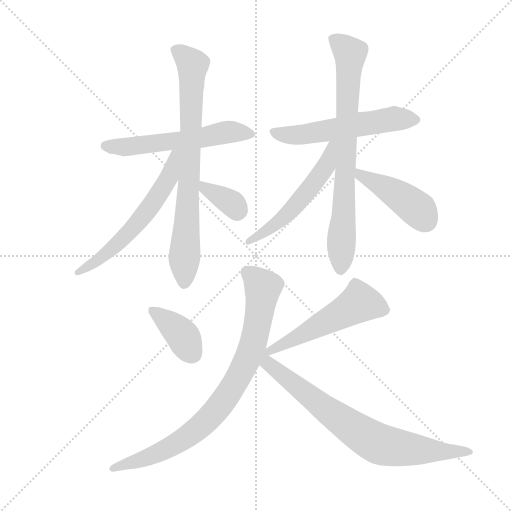
t = 0.00 s
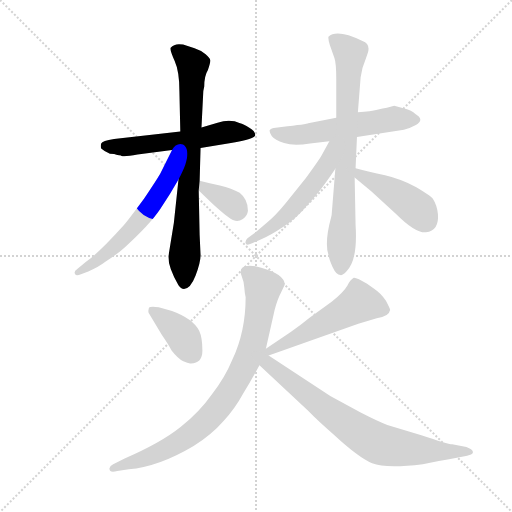
t = 1.78 s
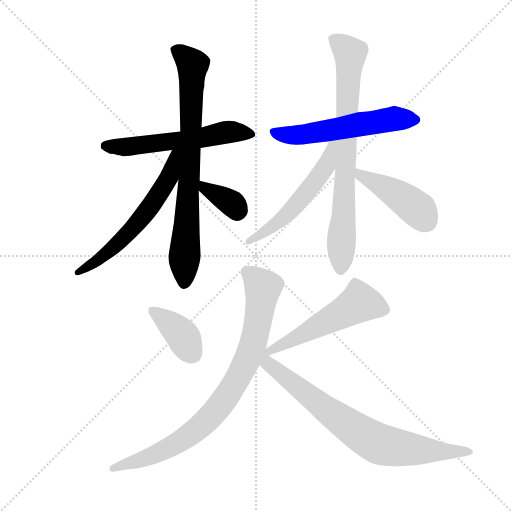
t = 3.57 s
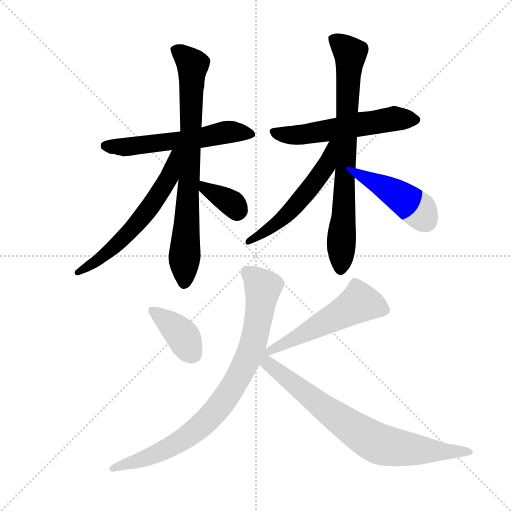
t = 5.35 s
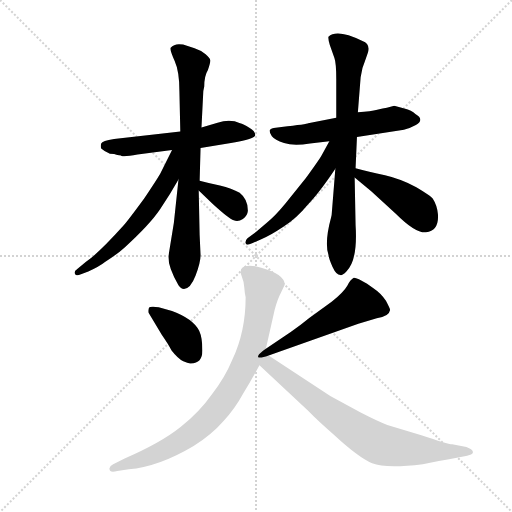
t = 7.14 s
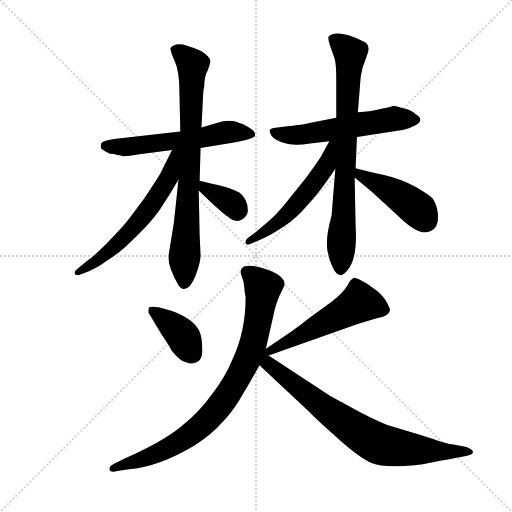
t = 8.92 s

The animated SVG that drew these frames (rendered in a browser with its animation timeline set to each time). Animation: 12 CSS @keyframes rules; one cycle of 8.92 s.

<svg version="1.1" viewBox="0 0 1024 1024" xmlns="http://www.w3.org/2000/svg">
  <g stroke="lightgray" stroke-dasharray="1,1" stroke-width="1" transform="scale(4, 4)">
    <line x1="0" y1="0" x2="256" y2="256"></line>
    <line x1="256" y1="0" x2="0" y2="256"></line>
    <line x1="128" y1="0" x2="128" y2="256"></line>
    <line x1="0" y1="128" x2="256" y2="128"></line>
  </g>
  <g transform="scale(0.92, -0.92) translate(60, -850)">
    <style type="text/css">
      
        @keyframes keyframes0 {
          from {
            stroke: blue;
            stroke-dashoffset: 576;
            stroke-width: 128;
          }
          65% {
            animation-timing-function: step-end;
            stroke: blue;
            stroke-dashoffset: 0;
            stroke-width: 128;
          }
          to {
            stroke: black;
            stroke-width: 1024;
          }
        }
        #make-me-a-hanzi-animation-0 {
          animation: keyframes0 0.71875s both;
          animation-delay: 0s;
          animation-timing-function: linear;
        }
      
        @keyframes keyframes1 {
          from {
            stroke: blue;
            stroke-dashoffset: 780;
            stroke-width: 128;
          }
          72% {
            animation-timing-function: step-end;
            stroke: blue;
            stroke-dashoffset: 0;
            stroke-width: 128;
          }
          to {
            stroke: black;
            stroke-width: 1024;
          }
        }
        #make-me-a-hanzi-animation-1 {
          animation: keyframes1 0.884765625s both;
          animation-delay: 0.71875s;
          animation-timing-function: linear;
        }
      
        @keyframes keyframes2 {
          from {
            stroke: blue;
            stroke-dashoffset: 606;
            stroke-width: 128;
          }
          66% {
            animation-timing-function: step-end;
            stroke: blue;
            stroke-dashoffset: 0;
            stroke-width: 128;
          }
          to {
            stroke: black;
            stroke-width: 1024;
          }
        }
        #make-me-a-hanzi-animation-2 {
          animation: keyframes2 0.7431640625s both;
          animation-delay: 1.603515625s;
          animation-timing-function: linear;
        }
      
        @keyframes keyframes3 {
          from {
            stroke: blue;
            stroke-dashoffset: 356;
            stroke-width: 128;
          }
          54% {
            animation-timing-function: step-end;
            stroke: blue;
            stroke-dashoffset: 0;
            stroke-width: 128;
          }
          to {
            stroke: black;
            stroke-width: 1024;
          }
        }
        #make-me-a-hanzi-animation-3 {
          animation: keyframes3 0.5397135416666666s both;
          animation-delay: 2.3466796875s;
          animation-timing-function: linear;
        }
      
        @keyframes keyframes4 {
          from {
            stroke: blue;
            stroke-dashoffset: 567;
            stroke-width: 128;
          }
          65% {
            animation-timing-function: step-end;
            stroke: blue;
            stroke-dashoffset: 0;
            stroke-width: 128;
          }
          to {
            stroke: black;
            stroke-width: 1024;
          }
        }
        #make-me-a-hanzi-animation-4 {
          animation: keyframes4 0.71142578125s both;
          animation-delay: 2.8863932291666665s;
          animation-timing-function: linear;
        }
      
        @keyframes keyframes5 {
          from {
            stroke: blue;
            stroke-dashoffset: 777;
            stroke-width: 128;
          }
          72% {
            animation-timing-function: step-end;
            stroke: blue;
            stroke-dashoffset: 0;
            stroke-width: 128;
          }
          to {
            stroke: black;
            stroke-width: 1024;
          }
        }
        #make-me-a-hanzi-animation-5 {
          animation: keyframes5 0.88232421875s both;
          animation-delay: 3.5978190104166665s;
          animation-timing-function: linear;
        }
      
        @keyframes keyframes6 {
          from {
            stroke: blue;
            stroke-dashoffset: 544;
            stroke-width: 128;
          }
          64% {
            animation-timing-function: step-end;
            stroke: blue;
            stroke-dashoffset: 0;
            stroke-width: 128;
          }
          to {
            stroke: black;
            stroke-width: 1024;
          }
        }
        #make-me-a-hanzi-animation-6 {
          animation: keyframes6 0.6927083333333334s both;
          animation-delay: 4.480143229166666s;
          animation-timing-function: linear;
        }
      
        @keyframes keyframes7 {
          from {
            stroke: blue;
            stroke-dashoffset: 440;
            stroke-width: 128;
          }
          59% {
            animation-timing-function: step-end;
            stroke: blue;
            stroke-dashoffset: 0;
            stroke-width: 128;
          }
          to {
            stroke: black;
            stroke-width: 1024;
          }
        }
        #make-me-a-hanzi-animation-7 {
          animation: keyframes7 0.6080729166666666s both;
          animation-delay: 5.172851562499999s;
          animation-timing-function: linear;
        }
      
        @keyframes keyframes8 {
          from {
            stroke: blue;
            stroke-dashoffset: 386;
            stroke-width: 128;
          }
          56% {
            animation-timing-function: step-end;
            stroke: blue;
            stroke-dashoffset: 0;
            stroke-width: 128;
          }
          to {
            stroke: black;
            stroke-width: 1024;
          }
        }
        #make-me-a-hanzi-animation-8 {
          animation: keyframes8 0.5641276041666666s both;
          animation-delay: 5.780924479166666s;
          animation-timing-function: linear;
        }
      
        @keyframes keyframes9 {
          from {
            stroke: blue;
            stroke-dashoffset: 535;
            stroke-width: 128;
          }
          64% {
            animation-timing-function: step-end;
            stroke: blue;
            stroke-dashoffset: 0;
            stroke-width: 128;
          }
          to {
            stroke: black;
            stroke-width: 1024;
          }
        }
        #make-me-a-hanzi-animation-9 {
          animation: keyframes9 0.6853841145833334s both;
          animation-delay: 6.345052083333333s;
          animation-timing-function: linear;
        }
      
        @keyframes keyframes10 {
          from {
            stroke: blue;
            stroke-dashoffset: 853;
            stroke-width: 128;
          }
          74% {
            animation-timing-function: step-end;
            stroke: blue;
            stroke-dashoffset: 0;
            stroke-width: 128;
          }
          to {
            stroke: black;
            stroke-width: 1024;
          }
        }
        #make-me-a-hanzi-animation-10 {
          animation: keyframes10 0.9441731770833334s both;
          animation-delay: 7.030436197916666s;
          animation-timing-function: linear;
        }
      
        @keyframes keyframes11 {
          from {
            stroke: blue;
            stroke-dashoffset: 773;
            stroke-width: 128;
          }
          72% {
            animation-timing-function: step-end;
            stroke: blue;
            stroke-dashoffset: 0;
            stroke-width: 128;
          }
          to {
            stroke: black;
            stroke-width: 1024;
          }
        }
        #make-me-a-hanzi-animation-11 {
          animation: keyframes11 0.8790690104166666s both;
          animation-delay: 7.974609374999999s;
          animation-timing-function: linear;
        }
      
    </style>
    
      <path d="M 332 564 L 188 548 Q 162 544 160 538 Q 158 532 160 527 Q 166 521 179 516 Q 189 516 195 513 L 203 512 L 204 511 Q 212 509 239 514 L 314 524 L 376 528 L 442 539 Q 495 548 495 556.5 Q 495 565 482 572.5 Q 469 580 462 582 Q 440 592 413 583 L 378 573 L 332 564 Z" fill="lightgray"></path>
    
      <path d="M 384 662 Q 384 685 392 698 Q 398 715 397 719.5 Q 396 724 387 732 Q 378 740 363 745 L 338 753 Q 320 757 311 746 Q 309 741 319.5 718 Q 330 695 330 652 L 332 564 L 328 460 L 318 366 L 306 292 Q 306 268 328 230 Q 333 222 340 222 Q 354 222 365 250.5 Q 376 279 376 295 L 374 339 L 372 436 L 374 457 L 376 528 L 378 573 L 382 652 L 384 662 Z" fill="lightgray"></path>
    
      <path d="M 314 524 L 288 472 Q 281 460 253 418 Q 220 373 208 359 Q 153 298 127 281 L 108 265 Q 100 260 103 255 Q 105 249 116 254 L 132 260 Q 155 270 169 281 Q 197 299 211 312 Q 265 361 288 395 Q 310 428 328 460 C 373 539 327 551 314 524 Z" fill="lightgray"></path>
    
      <path d="M 372 436 L 402 407 Q 438 374 448 371 Q 458 367 468 374 Q 478 381 479 392 Q 479 417 461 431 Q 444 441 418 447 Q 392 452 374 457 C 345 465 350 457 372 436 Z" fill="lightgray"></path>
    
      <path d="M 797 620 L 781 616 Q 773 615 760 611.5 Q 747 608 718 606 L 671 594 L 610 582 Q 608 580 552 574 L 535 572 Q 526 570 526 566 Q 526 562 531 554 Q 537 546 557.5 539 Q 578 532 614 538 L 656 543 L 716 552 L 818 568 Q 834 572 844 578 Q 864 590 843 602 Q 835 610 819 614 L 797 620 Z" fill="lightgray"></path>
    
      <path d="M 718 606 L 724 682 L 728 702 Q 733 716 739.5 735 Q 746 754 728 761 Q 672 788 654 770 Q 653 766 657 752 L 667 724 Q 671 713 671 678 L 671 594 L 669 483 L 661 383 Q 661 382 660 378 Q 645 323 654 296 Q 655 287 663 269.5 Q 671 252 680 252 Q 684 251 693 260 Q 718 284 713 361 L 711 464 L 713 484 L 716 552 L 718 606 Z" fill="lightgray"></path>
    
      <path d="M 656 543 L 639 512 Q 634 503 605 463 L 560 407 Q 537 379 520 366 L 497 346 L 478 332 Q 472 326 474 321 Q 475 315 488 321 L 508 330 Q 526 337 556 357 Q 586 377 608 404 Q 633 429 669 483 C 718 555 670 569 656 543 Z" fill="lightgray"></path>
    
      <path d="M 711 464 L 747 434 L 801 385 Q 843 343 866 345 Q 895 349 892 385 Q 890 404 881 418 Q 877 424 845 443 Q 812 461 777 469 Q 741 476 713 484 C 684 492 688 483 711 464 Z" fill="lightgray"></path>
    
      <path d="M 314 174 L 285 182 Q 265 185 263.5 180 Q 262 175 263 170 L 292 122 Q 306 102 313 88 Q 327 70 338.5 64.5 Q 350 59 355 60 Q 380 60 380 88 Q 380 116 373 131 Q 360 157 314 174 Z" fill="lightgray"></path>
    
      <path d="M 524 77 L 719 146 L 759 158 Q 786 162 788 176 Q 788 179 779 196 Q 769 212 751 224 L 738 233 Q 715 247 709 246 Q 702 242 695 229 Q 687 215 661 194 L 613 159 Q 591 141 572 128 L 518 92 C 493 75 496 67 524 77 Z" fill="lightgray"></path>
    
      <path d="M 518 92 L 537 176 Q 543 199 551 214 L 559 231 Q 559 254 508 268 Q 488 274 477 272 Q 457 270 466 248 Q 470 239 471 225.5 Q 472 212 474 204 Q 474 129 445 68 Q 429 29 400 -8 Q 374 -45 332.5 -78.5 Q 291 -112 211 -147 L 186 -159 Q 179 -162 178 -168 Q 177 -179 195 -174 L 220 -170 Q 284 -165 360 -120 Q 400 -95 426 -65 Q 450 -40 469 -5 Q 487 24 504 56 L 518 92 Z" fill="lightgray"></path>
    
      <path d="M 504 56 L 611 -44 Q 629 -63 667 -96 Q 719 -144 749 -157 Q 779 -169 859 -159 L 894 -152 Q 913 -149 933 -145 L 950 -142 Q 954 -141 964 -138 Q 969 -136 968 -132 Q 967 -127 954 -122 L 923 -116 Q 913 -115 856 -96 L 782 -74 Q 763 -67 724 -47 L 658 -11 L 524 77 C 499 93 464 93 504 56 Z" fill="lightgray"></path>
    
    
      <clipPath id="make-me-a-hanzi-clip-0">
        <path d="M 332 564 L 188 548 Q 162 544 160 538 Q 158 532 160 527 Q 166 521 179 516 Q 189 516 195 513 L 203 512 L 204 511 Q 212 509 239 514 L 314 524 L 376 528 L 442 539 Q 495 548 495 556.5 Q 495 565 482 572.5 Q 469 580 462 582 Q 440 592 413 583 L 378 573 L 332 564 Z"></path>
      </clipPath>
      <path clip-path="url(#make-me-a-hanzi-clip-0)" d="M 170 533 L 274 537 L 442 563 L 488 559" fill="none" id="make-me-a-hanzi-animation-0" stroke-dasharray="448 896" stroke-linecap="round"></path>
    
      <clipPath id="make-me-a-hanzi-clip-1">
        <path d="M 384 662 Q 384 685 392 698 Q 398 715 397 719.5 Q 396 724 387 732 Q 378 740 363 745 L 338 753 Q 320 757 311 746 Q 309 741 319.5 718 Q 330 695 330 652 L 332 564 L 328 460 L 318 366 L 306 292 Q 306 268 328 230 Q 333 222 340 222 Q 354 222 365 250.5 Q 376 279 376 295 L 374 339 L 372 436 L 374 457 L 376 528 L 378 573 L 382 652 L 384 662 Z"></path>
      </clipPath>
      <path clip-path="url(#make-me-a-hanzi-clip-1)" d="M 321 742 L 359 707 L 340 235" fill="none" id="make-me-a-hanzi-animation-1" stroke-dasharray="652 1304" stroke-linecap="round"></path>
    
      <clipPath id="make-me-a-hanzi-clip-2">
        <path d="M 314 524 L 288 472 Q 281 460 253 418 Q 220 373 208 359 Q 153 298 127 281 L 108 265 Q 100 260 103 255 Q 105 249 116 254 L 132 260 Q 155 270 169 281 Q 197 299 211 312 Q 265 361 288 395 Q 310 428 328 460 C 373 539 327 551 314 524 Z"></path>
      </clipPath>
      <path clip-path="url(#make-me-a-hanzi-clip-2)" d="M 327 519 L 319 514 L 307 463 L 247 375 L 168 296 L 109 258" fill="none" id="make-me-a-hanzi-animation-2" stroke-dasharray="478 956" stroke-linecap="round"></path>
    
      <clipPath id="make-me-a-hanzi-clip-3">
        <path d="M 372 436 L 402 407 Q 438 374 448 371 Q 458 367 468 374 Q 478 381 479 392 Q 479 417 461 431 Q 444 441 418 447 Q 392 452 374 457 C 345 465 350 457 372 436 Z"></path>
      </clipPath>
      <path clip-path="url(#make-me-a-hanzi-clip-3)" d="M 379 451 L 385 440 L 446 407 L 455 391" fill="none" id="make-me-a-hanzi-animation-3" stroke-dasharray="228 456" stroke-linecap="round"></path>
    
      <clipPath id="make-me-a-hanzi-clip-4">
        <path d="M 797 620 L 781 616 Q 773 615 760 611.5 Q 747 608 718 606 L 671 594 L 610 582 Q 608 580 552 574 L 535 572 Q 526 570 526 566 Q 526 562 531 554 Q 537 546 557.5 539 Q 578 532 614 538 L 656 543 L 716 552 L 818 568 Q 834 572 844 578 Q 864 590 843 602 Q 835 610 819 614 L 797 620 Z"></path>
      </clipPath>
      <path clip-path="url(#make-me-a-hanzi-clip-4)" d="M 535 563 L 555 557 L 603 558 L 797 592 L 842 590" fill="none" id="make-me-a-hanzi-animation-4" stroke-dasharray="439 878" stroke-linecap="round"></path>
    
      <clipPath id="make-me-a-hanzi-clip-5">
        <path d="M 718 606 L 724 682 L 728 702 Q 733 716 739.5 735 Q 746 754 728 761 Q 672 788 654 770 Q 653 766 657 752 L 667 724 Q 671 713 671 678 L 671 594 L 669 483 L 661 383 Q 661 382 660 378 Q 645 323 654 296 Q 655 287 663 269.5 Q 671 252 680 252 Q 684 251 693 260 Q 718 284 713 361 L 711 464 L 713 484 L 716 552 L 718 606 Z"></path>
      </clipPath>
      <path clip-path="url(#make-me-a-hanzi-clip-5)" d="M 662 767 L 701 735 L 681 265" fill="none" id="make-me-a-hanzi-animation-5" stroke-dasharray="649 1298" stroke-linecap="round"></path>
    
      <clipPath id="make-me-a-hanzi-clip-6">
        <path d="M 656 543 L 639 512 Q 634 503 605 463 L 560 407 Q 537 379 520 366 L 497 346 L 478 332 Q 472 326 474 321 Q 475 315 488 321 L 508 330 Q 526 337 556 357 Q 586 377 608 404 Q 633 429 669 483 C 718 555 670 569 656 543 Z"></path>
      </clipPath>
      <path clip-path="url(#make-me-a-hanzi-clip-6)" d="M 664 537 L 648 487 L 612 438 L 542 364 L 481 324" fill="none" id="make-me-a-hanzi-animation-6" stroke-dasharray="416 832" stroke-linecap="round"></path>
    
      <clipPath id="make-me-a-hanzi-clip-7">
        <path d="M 711 464 L 747 434 L 801 385 Q 843 343 866 345 Q 895 349 892 385 Q 890 404 881 418 Q 877 424 845 443 Q 812 461 777 469 Q 741 476 713 484 C 684 492 688 483 711 464 Z"></path>
      </clipPath>
      <path clip-path="url(#make-me-a-hanzi-clip-7)" d="M 718 478 L 723 468 L 789 436 L 835 405 L 864 372" fill="none" id="make-me-a-hanzi-animation-7" stroke-dasharray="312 624" stroke-linecap="round"></path>
    
      <clipPath id="make-me-a-hanzi-clip-8">
        <path d="M 314 174 L 285 182 Q 265 185 263.5 180 Q 262 175 263 170 L 292 122 Q 306 102 313 88 Q 327 70 338.5 64.5 Q 350 59 355 60 Q 380 60 380 88 Q 380 116 373 131 Q 360 157 314 174 Z"></path>
      </clipPath>
      <path clip-path="url(#make-me-a-hanzi-clip-8)" d="M 270 175 L 331 127 L 357 82" fill="none" id="make-me-a-hanzi-animation-8" stroke-dasharray="258 516" stroke-linecap="round"></path>
    
      <clipPath id="make-me-a-hanzi-clip-9">
        <path d="M 524 77 L 719 146 L 759 158 Q 786 162 788 176 Q 788 179 779 196 Q 769 212 751 224 L 738 233 Q 715 247 709 246 Q 702 242 695 229 Q 687 215 661 194 L 613 159 Q 591 141 572 128 L 518 92 C 493 75 496 67 524 77 Z"></path>
      </clipPath>
      <path clip-path="url(#make-me-a-hanzi-clip-9)" d="M 778 176 L 722 192 L 558 101 L 526 91" fill="none" id="make-me-a-hanzi-animation-9" stroke-dasharray="407 814" stroke-linecap="round"></path>
    
      <clipPath id="make-me-a-hanzi-clip-10">
        <path d="M 518 92 L 537 176 Q 543 199 551 214 L 559 231 Q 559 254 508 268 Q 488 274 477 272 Q 457 270 466 248 Q 470 239 471 225.5 Q 472 212 474 204 Q 474 129 445 68 Q 429 29 400 -8 Q 374 -45 332.5 -78.5 Q 291 -112 211 -147 L 186 -159 Q 179 -162 178 -168 Q 177 -179 195 -174 L 220 -170 Q 284 -165 360 -120 Q 400 -95 426 -65 Q 450 -40 469 -5 Q 487 24 504 56 L 518 92 Z"></path>
      </clipPath>
      <path clip-path="url(#make-me-a-hanzi-clip-10)" d="M 477 258 L 511 224 L 505 176 L 484 85 L 434 -10 L 393 -60 L 341 -104 L 287 -134 L 187 -168" fill="none" id="make-me-a-hanzi-animation-10" stroke-dasharray="725 1450" stroke-linecap="round"></path>
    
      <clipPath id="make-me-a-hanzi-clip-11">
        <path d="M 504 56 L 611 -44 Q 629 -63 667 -96 Q 719 -144 749 -157 Q 779 -169 859 -159 L 894 -152 Q 913 -149 933 -145 L 950 -142 Q 954 -141 964 -138 Q 969 -136 968 -132 Q 967 -127 954 -122 L 923 -116 Q 913 -115 856 -96 L 782 -74 Q 763 -67 724 -47 L 658 -11 L 524 77 C 499 93 464 93 504 56 Z"></path>
      </clipPath>
      <path clip-path="url(#make-me-a-hanzi-clip-11)" d="M 519 79 L 523 60 L 655 -45 L 767 -116 L 845 -128 L 962 -132" fill="none" id="make-me-a-hanzi-animation-11" stroke-dasharray="645 1290" stroke-linecap="round"></path>
    
  </g>
</svg>
